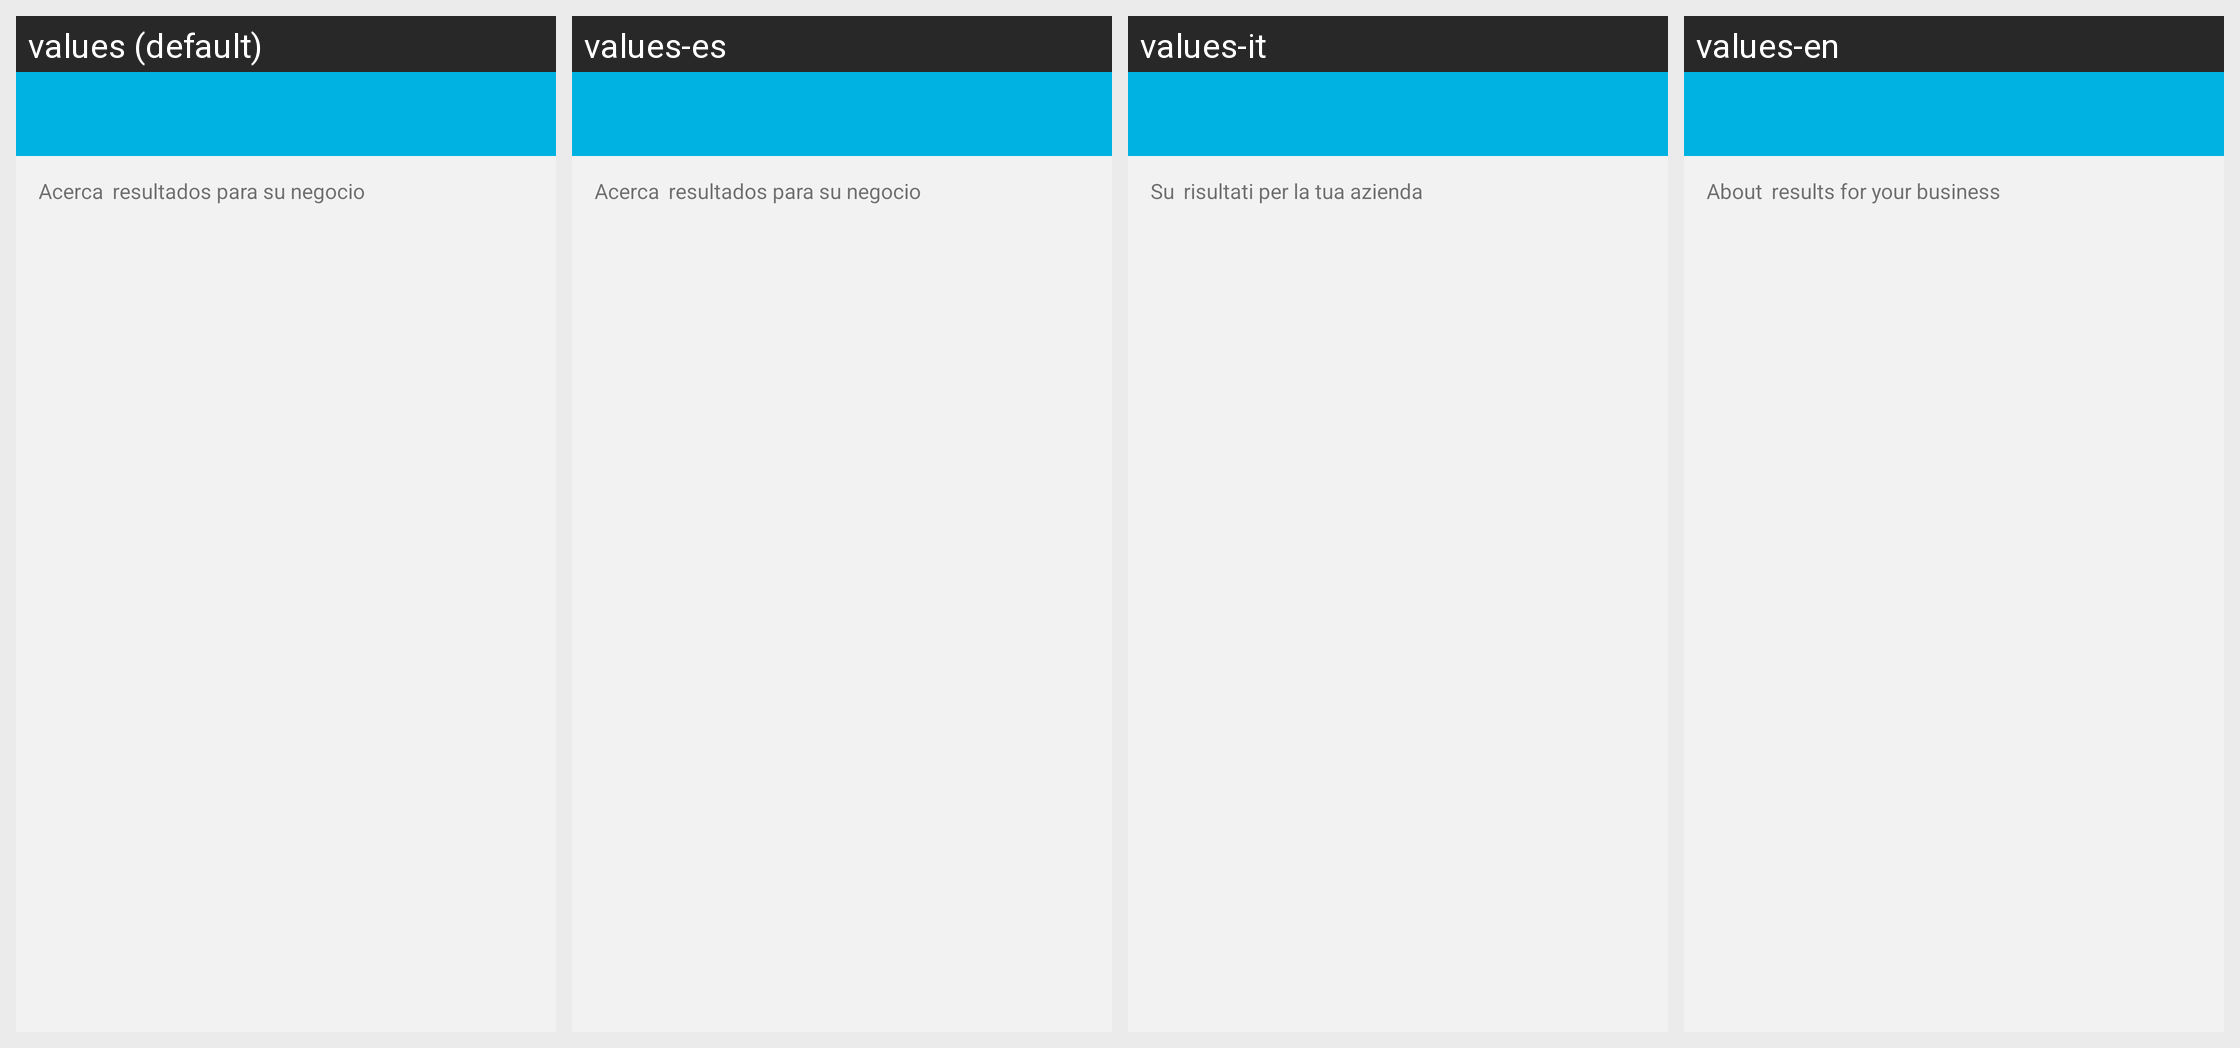

Locale-by-locale string values for the Android screen shown in this grid:
Android screen res/layout/activity_buscar_resultado_lista.xml rendered under 4 locales, left to right: values (default), values-es, values-it, values-en. Device: Nexus 5 (rendered at 1080×1920; each locale shown at half size, 540×960, under a caption strip naming it); theme AppTheme.
Other locales in the repository, not shown: values-de.
Strings drawn on this screen, with the default value and each locale's value (text and hints the layout hard-codes, and strings that could not be matched under every locale, appear in the picture but are not listed):

acerca
  values: Acerca
  values-es: Acerca
  values-it: Su
  values-en: About

encontrados
  values: resultados para su negocio
  values-es: resultados para su negocio
  values-it: risultati per la tua azienda
  values-en: results for your business
